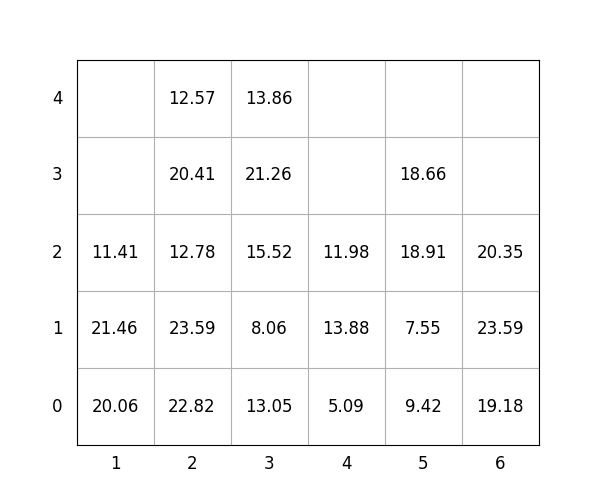

Source data for this figure (header and first rows):
idx, loc_x, loc_y, loc_z, weight, group, score, seq, reloc, size(ft)
1, 5, 0, 0, 9.42, 2, 209.4, 0, 0, 20
2, 2, 0, 0, 22.82, 2, 222.8, 0, 1, 20
3, 6, 0, 0, 19.18, 2, 219.2, 0, 0, 20
4, 2, 0, 1, 23.59, 2, 223.6, 0, 1.0, 20
5, 1, 0, 0, 20.06, 1, 120.1, 0, 1.0, 20
6, 2, 0, 2, 12.78, 2, 212.8, 1, 1.0, 20
7, 3, 0, 0, 13.05, 0, 13.05, 2, 1.0, 20
8, 5, 0, 1, 7.55, 3, 307.6, 3, 1.0, 20
9, 6, 0, 1, 23.59, 3, 323.6, 4, 1.0, 20
10, 2, 0, 3, 20.41, 2, 220.4, 5, 1.0, 20
11, 6, 0, 2, 20.35, 3, 320.4, 6, 1.0, 20
12, 3, 0, 1, 8.06, 0, 8.06, 7, 1.0, 20
13, 3, 0, 2, 15.52, 1, 115.5, 8, 1.0, 20
14, 1, 0, 1, 21.46, 0, 21.46, 9, 1.0, 20
15, 4, 0, 0, 5.09, 0, 5.09, 10, 1.0, 20
16, 5, 0, 2, 18.91, 3, 318.9, 11, 1.0, 20
17, 2, 0, 4, 12.57, 2, 212.6, 12, 1.0, 20
18, 5, 0, 3, 18.66, 3, 318.7, 13, 1.0, 20
19, 4, 0, 1, 13.88, 0, 13.88, 14, 1.0, 20
20, 3, 0, 3, 21.26, 2, 221.3, 15, 1.0, 20
21, 3, 0, 4, 13.86, 2, 213.9, 16, 1.0, 20
22, 4, 0, 2, 11.98, 0, 11.98, 17, 1.0, 20
23, 1, 0, 2, 11.41, 1, 111.4, 18, 1.0, 20
